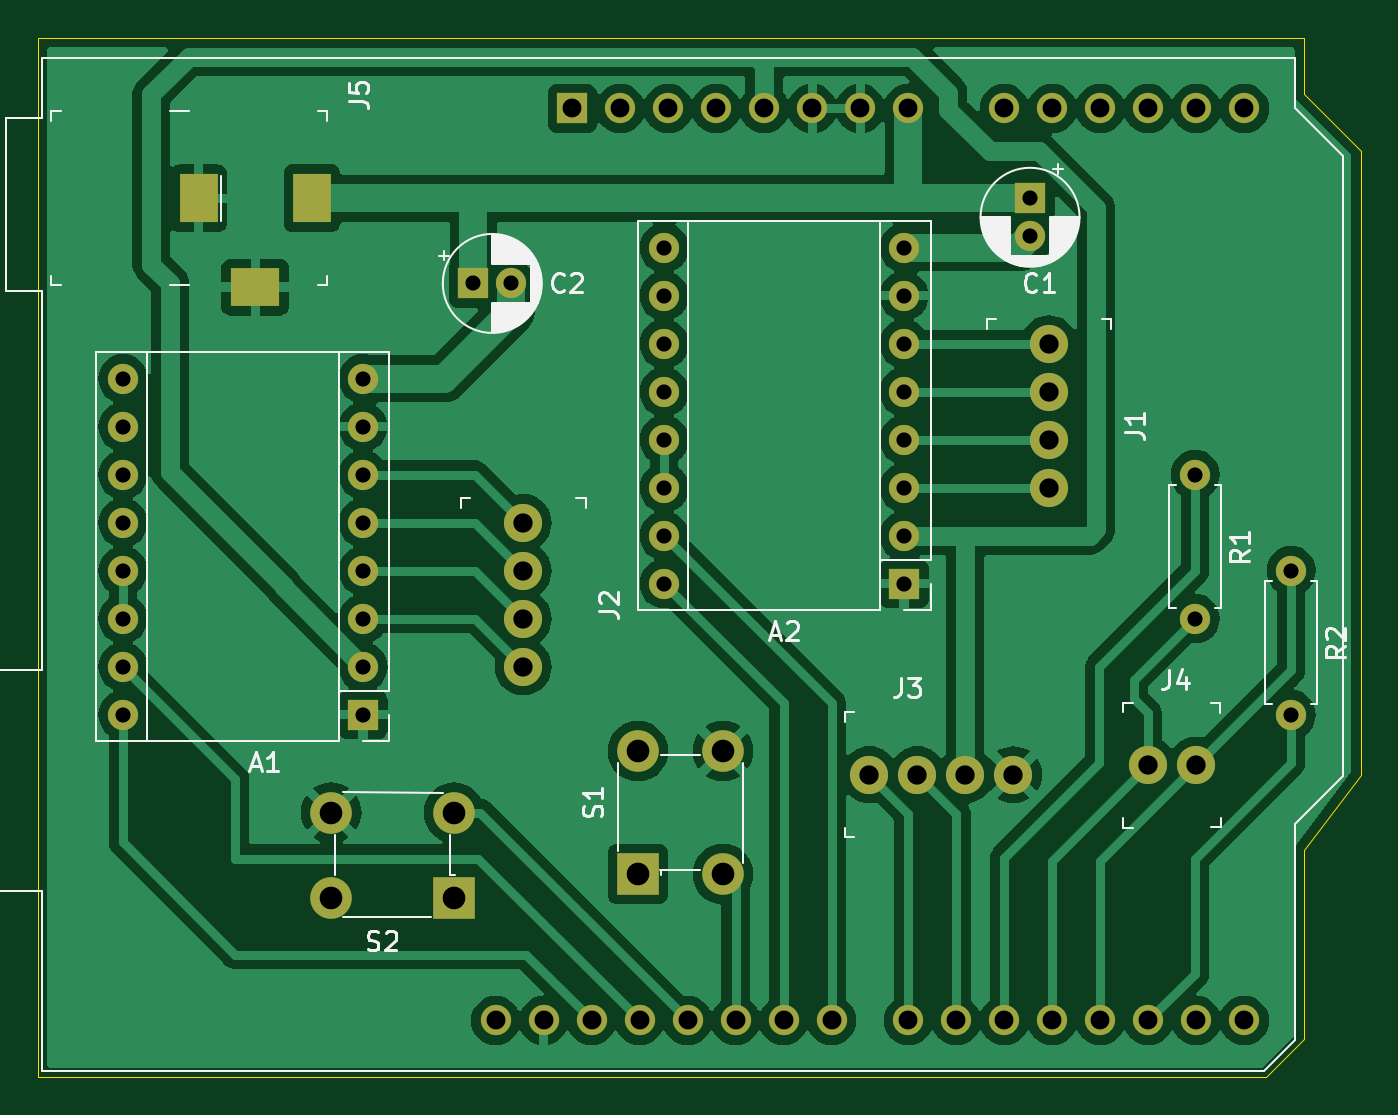
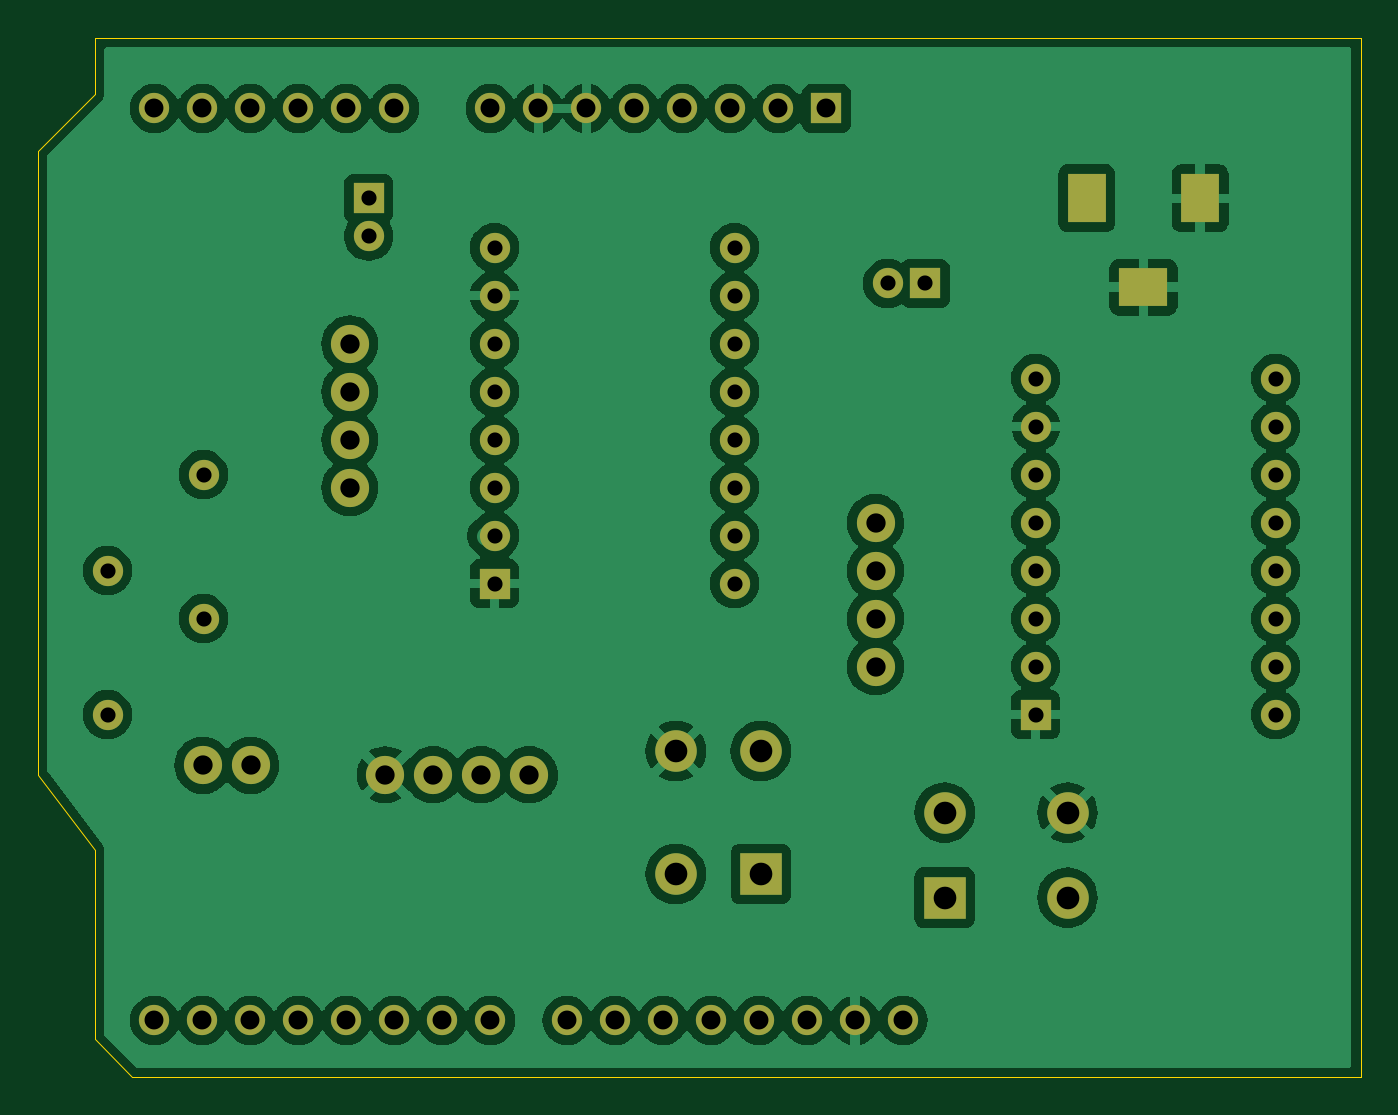
Circuit board: 11 layer files. Board 70.0 x 55.0 mm.
- bottom_copper: FARESHARE KICAD-B_Cu.gbr (138552 bytes)
- bottom_mask: FARESHARE KICAD-B_Mask.gbr (3374 bytes)
- paste: FARESHARE KICAD-B_Paste.gbr (459 bytes)
- bottom_silk: FARESHARE KICAD-B_Silkscreen.gbr (460 bytes)
- outline: FARESHARE KICAD-Edge_Cuts.gbr (941 bytes)
- top_copper: FARESHARE KICAD-F_Cu.gbr (117769 bytes)
- top_mask: FARESHARE KICAD-F_Mask.gbr (3374 bytes)
- paste: FARESHARE KICAD-F_Paste.gbr (459 bytes)
- top_silk: FARESHARE KICAD-F_Silkscreen.gbr (28575 bytes)
- drill: FARESHARE KICAD-NPTH.drl (265 bytes)
- drill: FARESHARE KICAD-PTH.drl (1993 bytes)

=== bottom_copper: FARESHARE KICAD-B_Cu.gbr (138552 bytes, source omitted) ===
=== bottom_mask: FARESHARE KICAD-B_Mask.gbr ===
%TF.GenerationSoftware,KiCad,Pcbnew,8.0.2*%
%TF.CreationDate,2024-05-08T09:52:44+01:00*%
%TF.ProjectId,FARESHARE KICAD,46415245-5348-4415-9245-204b49434144,V 1.0*%
%TF.SameCoordinates,Original*%
%TF.FileFunction,Soldermask,Bot*%
%TF.FilePolarity,Negative*%
%FSLAX46Y46*%
G04 Gerber Fmt 4.6, Leading zero omitted, Abs format (unit mm)*
G04 Created by KiCad (PCBNEW 8.0.2) date 2024-05-08 09:52:44*
%MOMM*%
%LPD*%
G01*
G04 APERTURE LIST*
%ADD10C,1.600000*%
%ADD11O,1.600000X1.600000*%
%ADD12R,2.200000X2.200000*%
%ADD13C,2.200000*%
%ADD14R,2.600000X2.000000*%
%ADD15R,2.000000X2.600000*%
%ADD16C,2.020000*%
%ADD17R,1.600000X1.600000*%
G04 APERTURE END LIST*
D10*
%TO.C,R2*%
X147320000Y-76200000D03*
D11*
X147320000Y-83820000D03*
%TD*%
D10*
%TO.C,R1*%
X142240000Y-71120000D03*
D11*
X142240000Y-78740000D03*
%TD*%
D12*
%TO.C,S2*%
X103020000Y-93500000D03*
D13*
X96520000Y-93500000D03*
X96520000Y-89000000D03*
X103020000Y-89000000D03*
%TD*%
D12*
%TO.C,S1*%
X112750000Y-92250000D03*
D13*
X112750000Y-85750000D03*
X117250000Y-85750000D03*
X117250000Y-92250000D03*
%TD*%
D14*
%TO.C,J5*%
X92500000Y-61200000D03*
D15*
X95500000Y-56500000D03*
X89500000Y-56500000D03*
%TD*%
D16*
%TO.C,J4*%
X139735000Y-86500000D03*
X142275000Y-86500000D03*
%TD*%
%TO.C,J3*%
X125000000Y-87000000D03*
X127540000Y-87000000D03*
X130080000Y-87000000D03*
X132620000Y-87000000D03*
%TD*%
%TO.C,J2*%
X106680000Y-73660000D03*
X106680000Y-76200000D03*
X106680000Y-78740000D03*
X106680000Y-81280000D03*
%TD*%
%TO.C,J1*%
X134500000Y-64195000D03*
X134500000Y-66735000D03*
X134500000Y-69275000D03*
X134500000Y-71815000D03*
%TD*%
D17*
%TO.C,C2*%
X104044888Y-61000000D03*
D10*
X106044888Y-61000000D03*
%TD*%
D17*
%TO.C,C1*%
X133500000Y-56500000D03*
D10*
X133500000Y-58500000D03*
%TD*%
D17*
%TO.C,A2*%
X126840000Y-76890000D03*
D11*
X126840000Y-74350000D03*
X126840000Y-71810000D03*
X126840000Y-69270000D03*
X126840000Y-66730000D03*
X126840000Y-64190000D03*
X126840000Y-61650000D03*
X126840000Y-59110000D03*
X114140000Y-59110000D03*
X114140000Y-61650000D03*
X114140000Y-64190000D03*
X114140000Y-66730000D03*
X114140000Y-69270000D03*
X114140000Y-71810000D03*
X114140000Y-74350000D03*
X114140000Y-76890000D03*
%TD*%
D17*
%TO.C,A1*%
X98200000Y-83820000D03*
D11*
X98200000Y-81280000D03*
X98200000Y-78740000D03*
X98200000Y-76200000D03*
X98200000Y-73660000D03*
X98200000Y-71120000D03*
X98200000Y-68580000D03*
X98200000Y-66040000D03*
X85500000Y-66040000D03*
X85500000Y-68580000D03*
X85500000Y-71120000D03*
X85500000Y-73660000D03*
X85500000Y-76200000D03*
X85500000Y-78740000D03*
X85500000Y-81280000D03*
X85500000Y-83820000D03*
%TD*%
D17*
%TO.C,A3*%
X109280000Y-51740000D03*
D11*
X111820000Y-51740000D03*
X114360000Y-51740000D03*
X116900000Y-51740000D03*
X119440000Y-51740000D03*
X121980000Y-51740000D03*
X124520000Y-51740000D03*
X127060000Y-51740000D03*
X132140000Y-51740000D03*
X134680000Y-51740000D03*
X137220000Y-51740000D03*
X139760000Y-51740000D03*
X142300000Y-51740000D03*
X144840000Y-51740000D03*
X144840000Y-100000000D03*
X142300000Y-100000000D03*
X139760000Y-100000000D03*
X137220000Y-100000000D03*
X134680000Y-100000000D03*
X132140000Y-100000000D03*
X129600000Y-100000000D03*
X127060000Y-100000000D03*
X123000000Y-100000000D03*
X120460000Y-100000000D03*
X117920000Y-100000000D03*
X115380000Y-100000000D03*
X112840000Y-100000000D03*
X110300000Y-100000000D03*
X107760000Y-100000000D03*
X105220000Y-100000000D03*
%TD*%
M02*

=== paste: FARESHARE KICAD-B_Paste.gbr ===
%TF.GenerationSoftware,KiCad,Pcbnew,8.0.2*%
%TF.CreationDate,2024-05-08T09:52:44+01:00*%
%TF.ProjectId,FARESHARE KICAD,46415245-5348-4415-9245-204b49434144,V 1.0*%
%TF.SameCoordinates,Original*%
%TF.FileFunction,Paste,Bot*%
%TF.FilePolarity,Positive*%
%FSLAX46Y46*%
G04 Gerber Fmt 4.6, Leading zero omitted, Abs format (unit mm)*
G04 Created by KiCad (PCBNEW 8.0.2) date 2024-05-08 09:52:44*
%MOMM*%
%LPD*%
G01*
G04 APERTURE LIST*
G04 APERTURE END LIST*
M02*

=== bottom_silk: FARESHARE KICAD-B_Silkscreen.gbr ===
%TF.GenerationSoftware,KiCad,Pcbnew,8.0.2*%
%TF.CreationDate,2024-05-08T09:52:44+01:00*%
%TF.ProjectId,FARESHARE KICAD,46415245-5348-4415-9245-204b49434144,V 1.0*%
%TF.SameCoordinates,Original*%
%TF.FileFunction,Legend,Bot*%
%TF.FilePolarity,Positive*%
%FSLAX46Y46*%
G04 Gerber Fmt 4.6, Leading zero omitted, Abs format (unit mm)*
G04 Created by KiCad (PCBNEW 8.0.2) date 2024-05-08 09:52:44*
%MOMM*%
%LPD*%
G01*
G04 APERTURE LIST*
G04 APERTURE END LIST*
M02*

=== outline: FARESHARE KICAD-Edge_Cuts.gbr ===
%TF.GenerationSoftware,KiCad,Pcbnew,8.0.2*%
%TF.CreationDate,2024-05-08T09:52:44+01:00*%
%TF.ProjectId,FARESHARE KICAD,46415245-5348-4415-9245-204b49434144,V 1.0*%
%TF.SameCoordinates,Original*%
%TF.FileFunction,Profile,NP*%
%FSLAX46Y46*%
G04 Gerber Fmt 4.6, Leading zero omitted, Abs format (unit mm)*
G04 Created by KiCad (PCBNEW 8.0.2) date 2024-05-08 09:52:44*
%MOMM*%
%LPD*%
G01*
G04 APERTURE LIST*
%TA.AperFunction,Profile*%
%ADD10C,0.050000*%
%TD*%
G04 APERTURE END LIST*
D10*
X81000000Y-48000000D02*
X81000000Y-103000000D01*
X148000000Y-48000000D02*
X81000000Y-48000000D01*
X148000000Y-51000000D02*
X148000000Y-48000000D01*
X146000000Y-103000000D02*
X81000000Y-103000000D01*
X148000000Y-101000000D02*
X146000000Y-103000000D01*
X148000000Y-91000000D02*
X148000000Y-101000000D01*
X151000000Y-87000000D02*
X148000000Y-91000000D01*
X151000000Y-54000000D02*
X151000000Y-87000000D01*
X148000000Y-51000000D02*
X151000000Y-54000000D01*
M02*

=== top_copper: FARESHARE KICAD-F_Cu.gbr (117769 bytes, source omitted) ===
=== top_mask: FARESHARE KICAD-F_Mask.gbr ===
%TF.GenerationSoftware,KiCad,Pcbnew,8.0.2*%
%TF.CreationDate,2024-05-08T09:52:44+01:00*%
%TF.ProjectId,FARESHARE KICAD,46415245-5348-4415-9245-204b49434144,V 1.0*%
%TF.SameCoordinates,Original*%
%TF.FileFunction,Soldermask,Top*%
%TF.FilePolarity,Negative*%
%FSLAX46Y46*%
G04 Gerber Fmt 4.6, Leading zero omitted, Abs format (unit mm)*
G04 Created by KiCad (PCBNEW 8.0.2) date 2024-05-08 09:52:44*
%MOMM*%
%LPD*%
G01*
G04 APERTURE LIST*
%ADD10C,1.600000*%
%ADD11O,1.600000X1.600000*%
%ADD12R,2.200000X2.200000*%
%ADD13C,2.200000*%
%ADD14R,2.600000X2.000000*%
%ADD15R,2.000000X2.600000*%
%ADD16C,2.020000*%
%ADD17R,1.600000X1.600000*%
G04 APERTURE END LIST*
D10*
%TO.C,R2*%
X147320000Y-76200000D03*
D11*
X147320000Y-83820000D03*
%TD*%
D10*
%TO.C,R1*%
X142240000Y-71120000D03*
D11*
X142240000Y-78740000D03*
%TD*%
D12*
%TO.C,S2*%
X103020000Y-93500000D03*
D13*
X96520000Y-93500000D03*
X96520000Y-89000000D03*
X103020000Y-89000000D03*
%TD*%
D12*
%TO.C,S1*%
X112750000Y-92250000D03*
D13*
X112750000Y-85750000D03*
X117250000Y-85750000D03*
X117250000Y-92250000D03*
%TD*%
D14*
%TO.C,J5*%
X92500000Y-61200000D03*
D15*
X95500000Y-56500000D03*
X89500000Y-56500000D03*
%TD*%
D16*
%TO.C,J4*%
X139735000Y-86500000D03*
X142275000Y-86500000D03*
%TD*%
%TO.C,J3*%
X125000000Y-87000000D03*
X127540000Y-87000000D03*
X130080000Y-87000000D03*
X132620000Y-87000000D03*
%TD*%
%TO.C,J2*%
X106680000Y-73660000D03*
X106680000Y-76200000D03*
X106680000Y-78740000D03*
X106680000Y-81280000D03*
%TD*%
%TO.C,J1*%
X134500000Y-64195000D03*
X134500000Y-66735000D03*
X134500000Y-69275000D03*
X134500000Y-71815000D03*
%TD*%
D17*
%TO.C,C2*%
X104044888Y-61000000D03*
D10*
X106044888Y-61000000D03*
%TD*%
D17*
%TO.C,C1*%
X133500000Y-56500000D03*
D10*
X133500000Y-58500000D03*
%TD*%
D17*
%TO.C,A2*%
X126840000Y-76890000D03*
D11*
X126840000Y-74350000D03*
X126840000Y-71810000D03*
X126840000Y-69270000D03*
X126840000Y-66730000D03*
X126840000Y-64190000D03*
X126840000Y-61650000D03*
X126840000Y-59110000D03*
X114140000Y-59110000D03*
X114140000Y-61650000D03*
X114140000Y-64190000D03*
X114140000Y-66730000D03*
X114140000Y-69270000D03*
X114140000Y-71810000D03*
X114140000Y-74350000D03*
X114140000Y-76890000D03*
%TD*%
D17*
%TO.C,A1*%
X98200000Y-83820000D03*
D11*
X98200000Y-81280000D03*
X98200000Y-78740000D03*
X98200000Y-76200000D03*
X98200000Y-73660000D03*
X98200000Y-71120000D03*
X98200000Y-68580000D03*
X98200000Y-66040000D03*
X85500000Y-66040000D03*
X85500000Y-68580000D03*
X85500000Y-71120000D03*
X85500000Y-73660000D03*
X85500000Y-76200000D03*
X85500000Y-78740000D03*
X85500000Y-81280000D03*
X85500000Y-83820000D03*
%TD*%
D17*
%TO.C,A3*%
X109280000Y-51740000D03*
D11*
X111820000Y-51740000D03*
X114360000Y-51740000D03*
X116900000Y-51740000D03*
X119440000Y-51740000D03*
X121980000Y-51740000D03*
X124520000Y-51740000D03*
X127060000Y-51740000D03*
X132140000Y-51740000D03*
X134680000Y-51740000D03*
X137220000Y-51740000D03*
X139760000Y-51740000D03*
X142300000Y-51740000D03*
X144840000Y-51740000D03*
X144840000Y-100000000D03*
X142300000Y-100000000D03*
X139760000Y-100000000D03*
X137220000Y-100000000D03*
X134680000Y-100000000D03*
X132140000Y-100000000D03*
X129600000Y-100000000D03*
X127060000Y-100000000D03*
X123000000Y-100000000D03*
X120460000Y-100000000D03*
X117920000Y-100000000D03*
X115380000Y-100000000D03*
X112840000Y-100000000D03*
X110300000Y-100000000D03*
X107760000Y-100000000D03*
X105220000Y-100000000D03*
%TD*%
M02*

=== paste: FARESHARE KICAD-F_Paste.gbr ===
%TF.GenerationSoftware,KiCad,Pcbnew,8.0.2*%
%TF.CreationDate,2024-05-08T09:52:44+01:00*%
%TF.ProjectId,FARESHARE KICAD,46415245-5348-4415-9245-204b49434144,V 1.0*%
%TF.SameCoordinates,Original*%
%TF.FileFunction,Paste,Top*%
%TF.FilePolarity,Positive*%
%FSLAX46Y46*%
G04 Gerber Fmt 4.6, Leading zero omitted, Abs format (unit mm)*
G04 Created by KiCad (PCBNEW 8.0.2) date 2024-05-08 09:52:44*
%MOMM*%
%LPD*%
G01*
G04 APERTURE LIST*
G04 APERTURE END LIST*
M02*

=== top_silk: FARESHARE KICAD-F_Silkscreen.gbr (28575 bytes, source omitted) ===
=== drill: FARESHARE KICAD-NPTH.drl ===
M48
; DRILL file {KiCad 8.0.2} date 2024-05-08T09:52:50+0100
; FORMAT={-:-/ absolute / inch / decimal}
; #@! TF.CreationDate,2024-05-08T09:52:50+01:00
; #@! TF.GenerationSoftware,Kicad,Pcbnew,8.0.2
; #@! TF.FileFunction,NonPlated,1,2,NPTH
FMAT,2
INCH
%
G90
G05
M30

=== drill: FARESHARE KICAD-PTH.drl ===
M48
; DRILL file {KiCad 8.0.2} date 2024-05-08T09:52:50+0100
; FORMAT={-:-/ absolute / inch / decimal}
; #@! TF.CreationDate,2024-05-08T09:52:50+01:00
; #@! TF.GenerationSoftware,Kicad,Pcbnew,8.0.2
; #@! TF.FileFunction,Plated,1,2,PTH
FMAT,2
INCH
; #@! TA.AperFunction,Plated,PTH,ComponentDrill
T1C0.0315
; #@! TA.AperFunction,Plated,PTH,ComponentDrill
T2C0.0394
; #@! TA.AperFunction,Plated,PTH,ComponentDrill
T3C0.0402
; #@! TA.AperFunction,Plated,PTH,ComponentDrill
T4C0.0472
%
G90
G05
T1
X3.3661Y-2.6
X3.3661Y-2.7
X3.3661Y-2.8
X3.3661Y-2.9
X3.3661Y-3.0
X3.3661Y-3.1
X3.3661Y-3.2
X3.3661Y-3.3
X3.8661Y-2.6
X3.8661Y-2.7
X3.8661Y-2.8
X3.8661Y-2.9
X3.8661Y-3.0
X3.8661Y-3.1
X3.8661Y-3.2
X3.8661Y-3.3
X4.0963Y-2.4016
X4.175Y-2.4016
X4.4937Y-2.3272
X4.4937Y-2.4272
X4.4937Y-2.5272
X4.4937Y-2.6272
X4.4937Y-2.7272
X4.4937Y-2.8272
X4.4937Y-2.9272
X4.4937Y-3.0272
X4.9937Y-2.3272
X4.9937Y-2.4272
X4.9937Y-2.5272
X4.9937Y-2.6272
X4.9937Y-2.7272
X4.9937Y-2.8272
X4.9937Y-2.9272
X4.9937Y-3.0272
X5.2559Y-2.2244
X5.2559Y-2.3031
X5.6Y-2.8
X5.6Y-3.1
X5.8Y-3.0
X5.8Y-3.3
T2
X4.1425Y-3.937
X4.2425Y-3.937
X4.3024Y-2.037
X4.3425Y-3.937
X4.4024Y-2.037
X4.4425Y-3.937
X4.5024Y-2.037
X4.5425Y-3.937
X4.6024Y-2.037
X4.6425Y-3.937
X4.7024Y-2.037
X4.7425Y-3.937
X4.8024Y-2.037
X4.8425Y-3.937
X4.9024Y-2.037
X5.0024Y-2.037
X5.0024Y-3.937
X5.1024Y-3.937
X5.2024Y-2.037
X5.2024Y-3.937
X5.3024Y-2.037
X5.3024Y-3.937
X5.4024Y-2.037
X5.4024Y-3.937
X5.5024Y-2.037
X5.5024Y-3.937
X5.6024Y-2.037
X5.6024Y-3.937
X5.7024Y-2.037
X5.7024Y-3.937
T3
X4.2Y-2.9
X4.2Y-3.0
X4.2Y-3.1
X4.2Y-3.2
X4.9213Y-3.4252
X5.0213Y-3.4252
X5.1213Y-3.4252
X5.2213Y-3.4252
X5.2953Y-2.5274
X5.2953Y-2.6274
X5.2953Y-2.7274
X5.2953Y-2.8274
X5.5014Y-3.4055
X5.6014Y-3.4055
T4
X3.8Y-3.5039
X3.8Y-3.6811
X4.0559Y-3.5039
X4.0559Y-3.6811
X4.439Y-3.376
X4.439Y-3.6319
X4.6161Y-3.376
X4.6161Y-3.6319
T2
G00X3.5236Y-2.2362
M15
G01X3.5236Y-2.2126
M16
G05
G00X3.6299Y-2.4094
M15
G01X3.6535Y-2.4094
M16
G05
G00X3.7598Y-2.2362
M15
G01X3.7598Y-2.2126
M16
G05
M30
